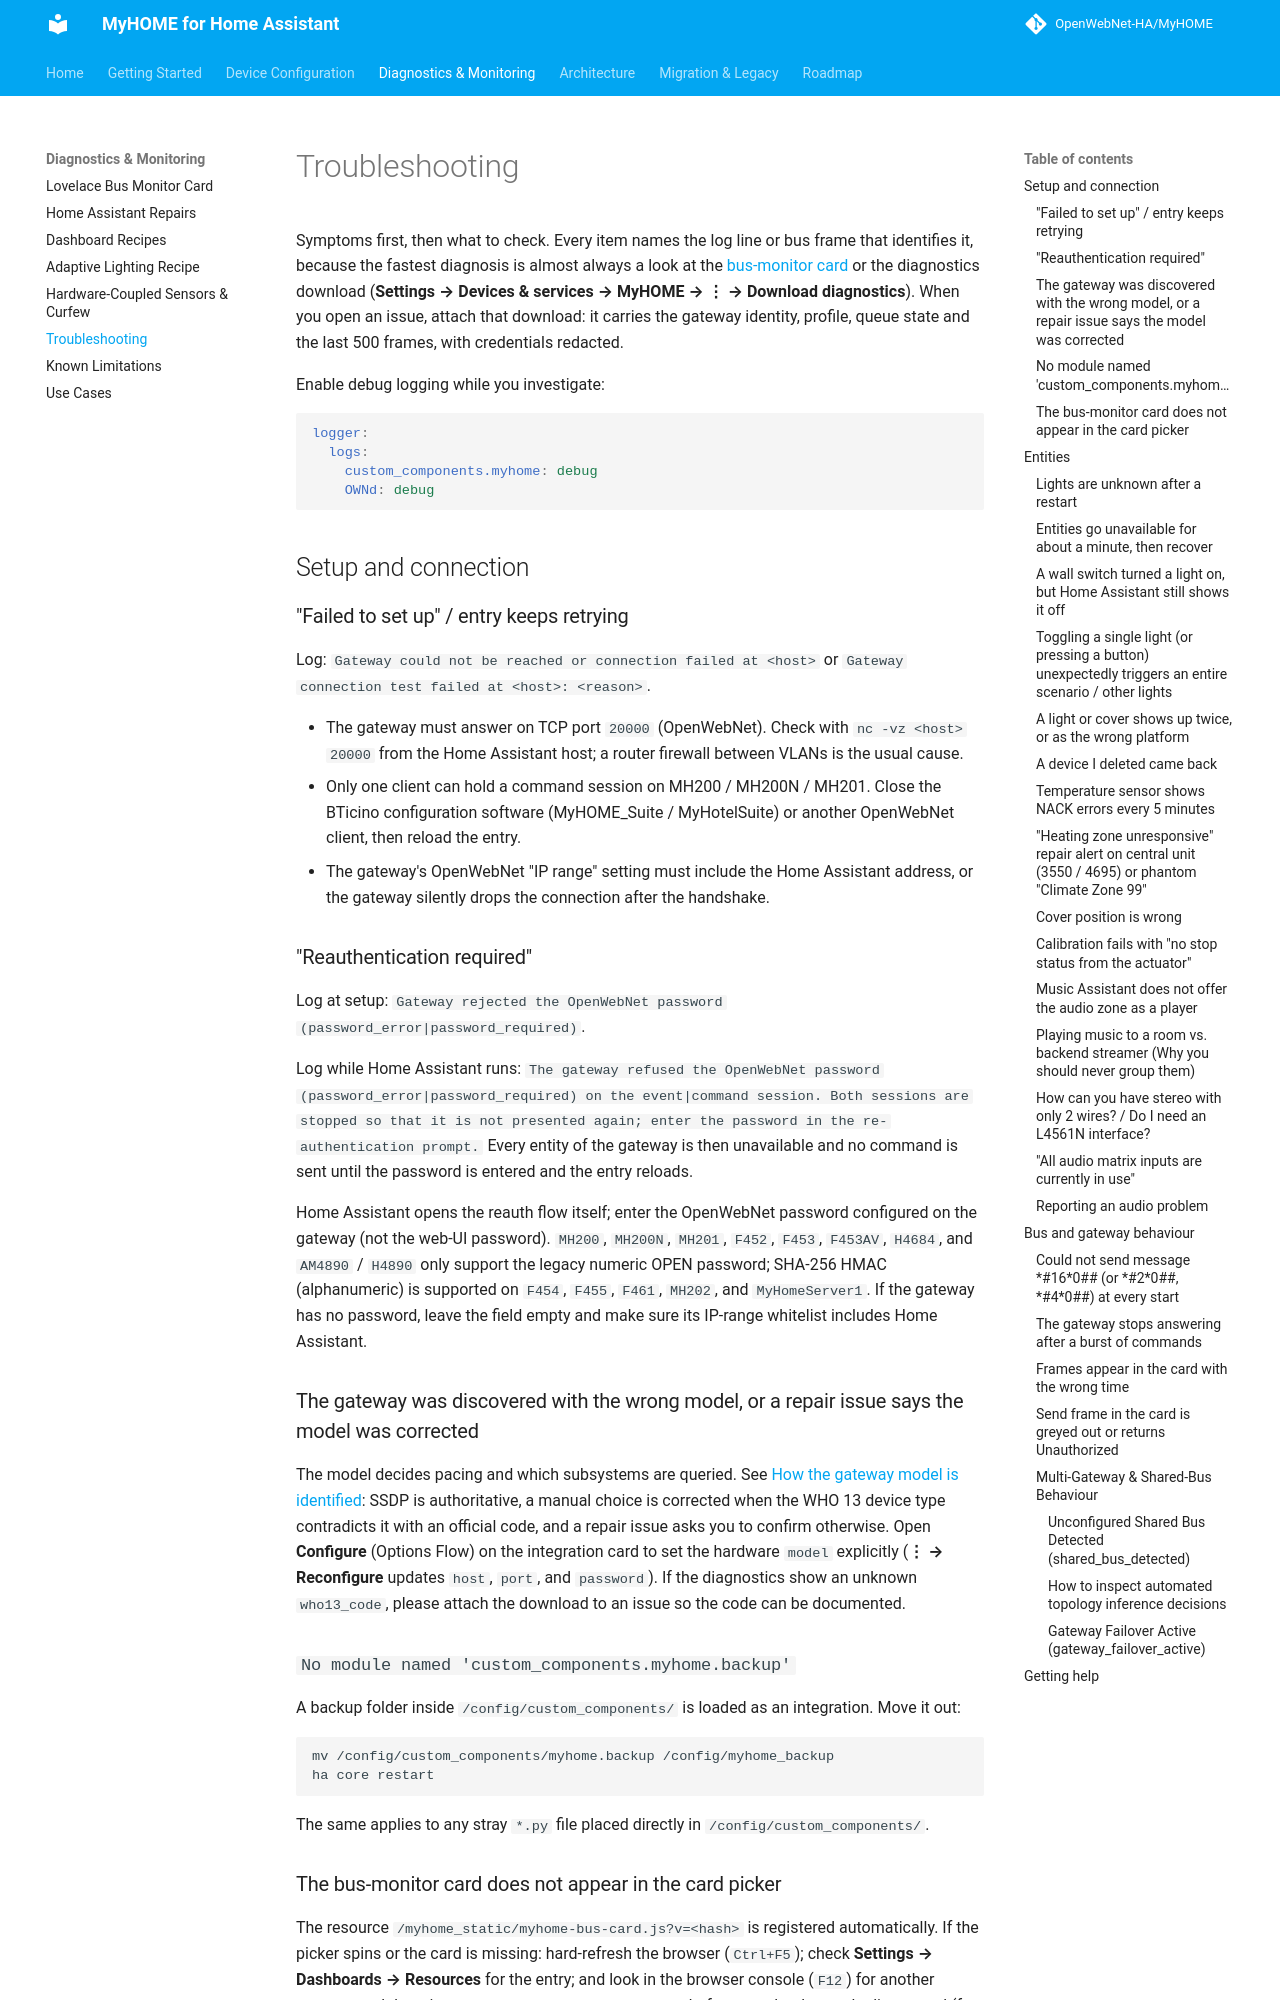

repository: OpenWebNet-HA/MyHOME · page: 2.0/configuration/troubleshooting/index.html · generator: mkdocs

# Troubleshooting

Symptoms first, then what to check. Every item names the log line or bus frame that identifies it, because the fastest diagnosis is almost always a look at the [bus-monitor card](bus_monitor.md) or the diagnostics download (**Settings → Devices & services → MyHOME → ⋮ → Download diagnostics**). When you open an issue, attach that download: it carries the gateway identity, profile, queue state and the last 500 frames, with credentials redacted.

Enable debug logging while you investigate:

```yaml
logger:
  logs:
    custom_components.myhome: debug
    OWNd: debug
```

## Setup and connection

### "Failed to set up" / entry keeps retrying

Log: `Gateway could not be reached or connection failed at <host>` or `Gateway connection test failed at <host>: <reason>`.

- The gateway must answer on TCP port `20000` (OpenWebNet). Check with `nc -vz <host> 20000` from the Home Assistant host; a router firewall between VLANs is the usual cause.
- Only one client can hold a command session on MH200 / MH200N / MH201. Close the BTicino configuration software (MyHOME_Suite / MyHotelSuite) or another OpenWebNet client, then reload the entry.
- The gateway's OpenWebNet "IP range" setting must include the Home Assistant address, or the gateway silently drops the connection after the handshake.

### "Reauthentication required"

Log at setup: `Gateway rejected the OpenWebNet password (password_error|password_required)`.

Log while Home Assistant runs: `The gateway refused the OpenWebNet password (password_error|password_required) on the event|command session. Both sessions are stopped so that it is not presented again; enter the password in the re-authentication prompt.` Every entity of the gateway is then unavailable and no command is sent until the password is entered and the entry reloads.

Home Assistant opens the reauth flow itself; enter the OpenWebNet password configured on the gateway (not the web-UI password). `MH200`, `MH200N`, `MH201`, `F452`, `F453`, `F453AV`, `H4684`, and `AM4890` / `H4890` only support the legacy numeric OPEN password; SHA-256 HMAC (alphanumeric) is supported on `F454`, `F455`, `F461`, `MH202`, and `MyHomeServer1`. If the gateway has no password, leave the field empty and make sure its IP-range whitelist includes Home Assistant.

### The gateway was discovered with the wrong model, or a repair issue says the model was corrected

The model decides pacing and which subsystems are queried. See [How the gateway model is identified](gateway-identification.md): SSDP is authoritative, a manual choice is corrected when the WHO 13 device type contradicts it with an official code, and a repair issue asks you to confirm otherwise. Open **Configure** (Options Flow) on the integration card to set the hardware `model` explicitly (**⋮ → Reconfigure** updates `host`, `port`, and `password`). If the diagnostics show an unknown `who13_code`, please attach the download to an issue so the code can be documented.

### `No module named 'custom_components.myhome.backup'`

A backup folder inside `/config/custom_components/` is loaded as an integration. Move it out:

```bash
mv /config/custom_components/myhome.backup /config/myhome_backup
ha core restart
```

The same applies to any stray `*.py` file placed directly in `/config/custom_components/`.

### The bus-monitor card does not appear in the card picker

The resource `/myhome_static/myhome-bus-card.js?v=<hash>` is registered automatically. If the picker spins or the card is missing: hard-refresh the browser (`Ctrl+F5`); check **Settings → Dashboards → Resources** for the entry; and look in the browser console (`F12`) for another custom card throwing a `CustomElementRegistry` error before ours loads — a duplicate card (for example two schedule cards) blocks every card after it.

## Entities

### Lights are `unknown` after a restart

Lighting states are queried at startup via `*#1*0##`. If a specific light remains `unknown`, it may not have answered the general status request or is on an unrouted bus interface. Run `myhome.sweep_bus` (or press **Sweep Bus** on the card), or operate the light from its physical switch to report state.
